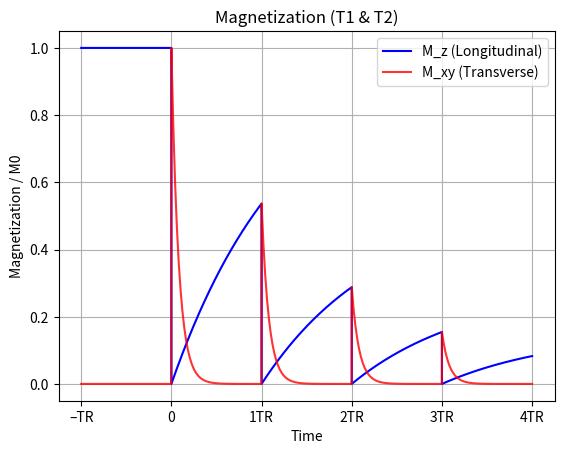

This figure's Python source:
import numpy as np
import matplotlib.pyplot as plt

def plot(config, time_all, longitudinal, transverse):
    x_ticks = [t * config["tr"] for t in range(0, config["duration"] + 2)]

    plt.figure()

    # you may comment/uncomment one the following two lines to show the individual plots
    plt.plot(time_all, longitudinal, label="M_z (Longitudinal)", color="blue")
    plt.plot(time_all, transverse, label="M_xy (Transverse)", color="red", alpha=0.8)

    plt.xticks(
        x_ticks,
        ['–TR', '0'] + [f'{i}TR' for i in range(1, len(x_ticks) - 1)]
    )
    plt.xlabel("Time")
    plt.ylabel("Magnetization / M0")

    plt.title("Magnetization (T1 & T2)")
    plt.grid(True)
    plt.legend()
    plt.show()

def calc_magnetization(config):
    m0 = config["B0"]
    t1_r = lambda x: m0 * (1 - np.exp(-x / config["t1"]))
    t2_r = lambda x: m0 * np.exp(-x / config["t2"])

    # initial time samples for the first [-TR, 0]  interval
    time_all = list(np.linspace(0, config["tr"], config["sample_num"]))
    longitudinal = [1] * config["sample_num"]
    transverse = [0] * config["sample_num"]

    for t in range(0, config["duration"]):
        time = np.linspace(0, config["tr"], config["sample_num"])
        mz = t1_r(time)
        mxy = t2_r(time)

        time_all.extend(list(time + (t+1) * config["tr"]))
        longitudinal.extend(mz / config["B0"])
        transverse.extend(mxy / config["B0"])
        m0 = mz[-1]
    plot(config, time_all, longitudinal, transverse)

def main():
    config = {
        "duration": 4,
        "t1": 1300,
        "t2": 80,
        "tr": 1000,
        "B0": 3, # doesn't affect the normalized plot
        "sample_num": 100 # for smooth curves
    }
    calc_magnetization(config)

if __name__ == '__main__':
    main()